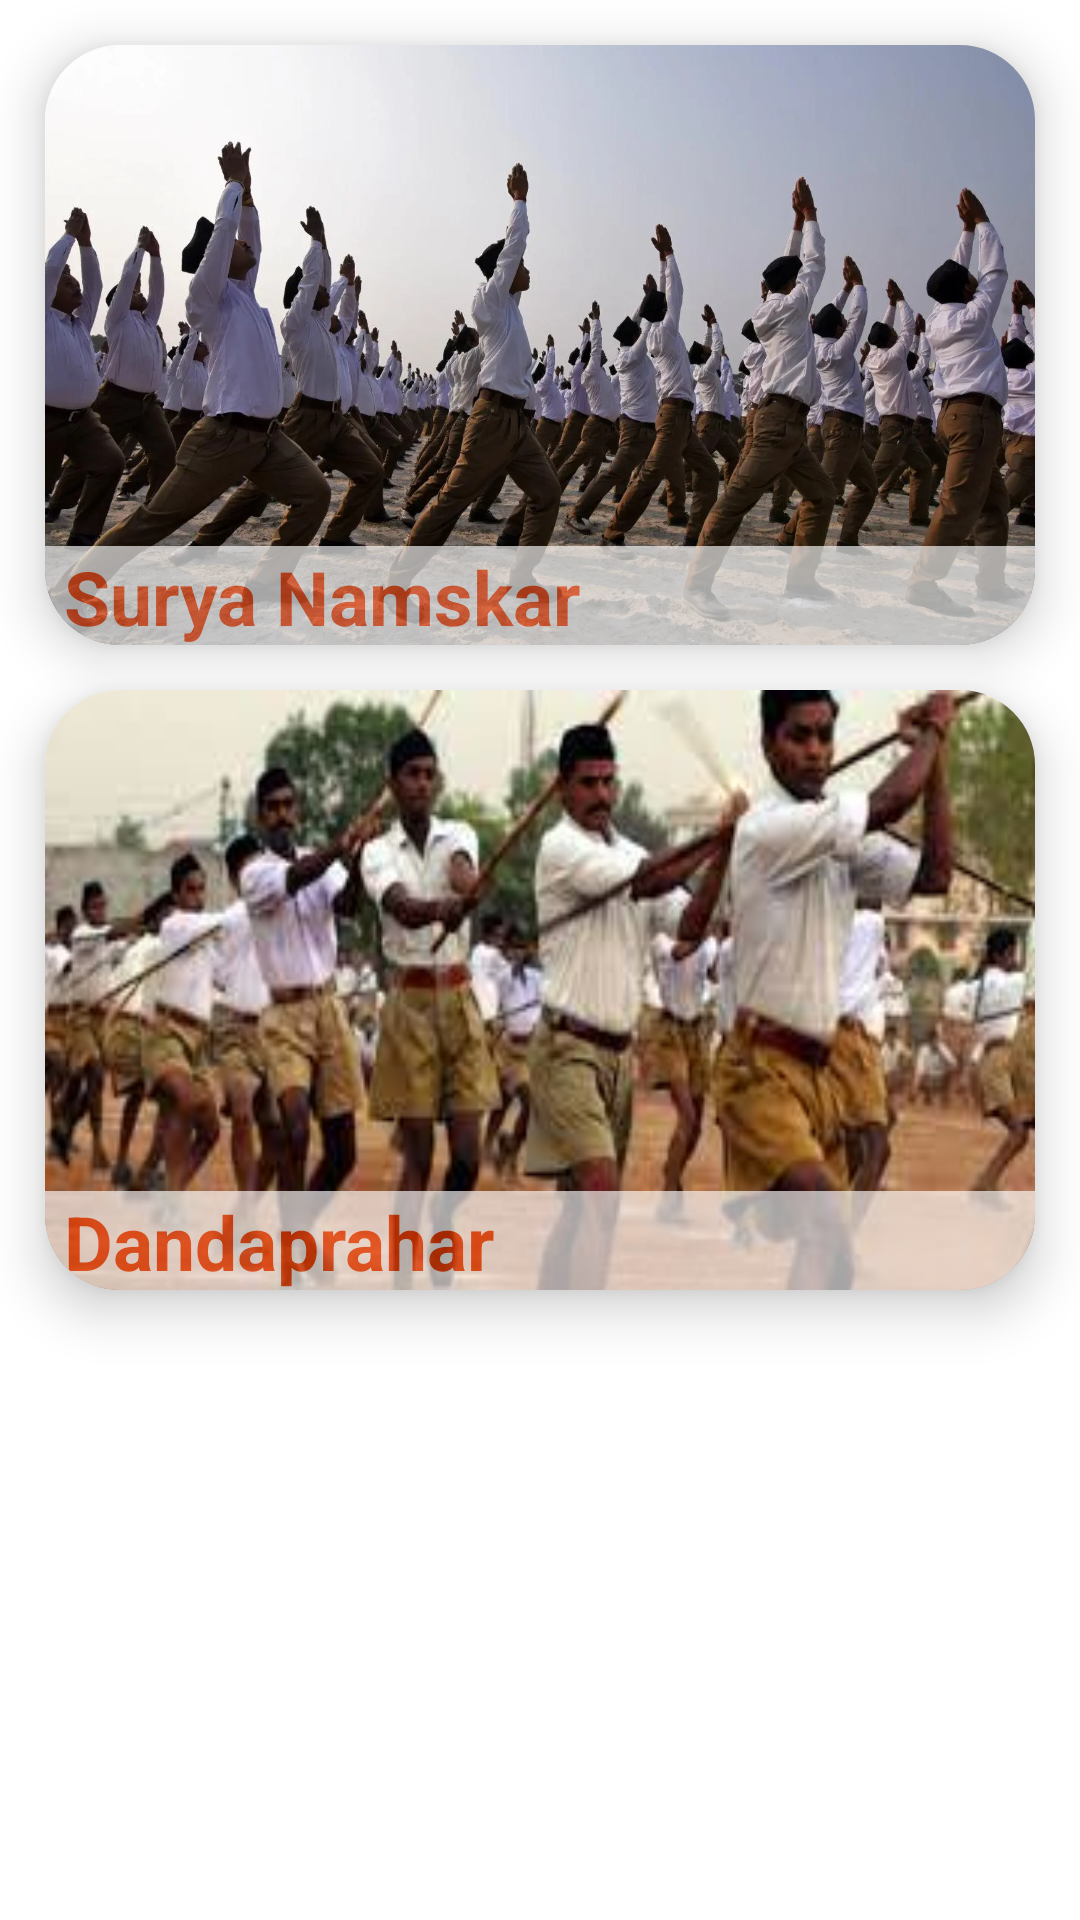

Reconstruct the res/layout file that produces this screen, plus the resources it refers to.
<!-- AndroidManifest.xml: application theme Theme.DropdownMenu -->
<!-- res/layout/dashboard.xml -->
<?xml version="1.0" encoding="utf-8"?>
<LinearLayout xmlns:android="http://schemas.android.com/apk/res/android"
    xmlns:app="http://schemas.android.com/apk/res-auto"
    xmlns:tools="http://schemas.android.com/tools"
    android:layout_width="match_parent"
    android:layout_height="match_parent"
    android:orientation="vertical">



        <androidx.cardview.widget.CardView
            android:layout_width="match_parent"
            android:layout_height="200dp"
            app:cardCornerRadius="25dp"
            android:layout_marginStart="15dp"
            android:layout_marginEnd="15dp"
            android:layout_marginTop="15dp"
            android:gravity="center"
            app:cardElevation="10dp">



            <ImageView
                android:id="@+id/imageView4"
                android:layout_width="fill_parent"
                android:layout_height="fill_parent"

                android:scaleType="fitXY"
                app:layout_constraintEnd_toEndOf="parent"
                app:layout_constraintStart_toStartOf="parent"
                app:srcCompat="@drawable/surya_namskar"
                tools:layout_editor_absoluteY="59dp" />

            <TextView
                android:id="@+id/textView7"
                android:layout_width="382dp"
                android:layout_height="wrap_content"
                android:layout_marginTop="167dp"
                android:layout_marginRight="18dp"
                android:alpha="0.65"
                android:background="@color/white"
                android:text=" Surya Namskar"
                android:textColor="#FF5722"
                android:textSize="25sp"
                android:textStyle="bold" />

        </androidx.cardview.widget.CardView>




        <androidx.cardview.widget.CardView
            android:layout_width="match_parent"
            android:layout_height="200dp"
            app:cardCornerRadius="25dp"
            android:layout_marginStart="15dp"
            android:layout_marginEnd="15dp"
            android:layout_marginTop="15dp"
            android:gravity="center"
            app:cardElevation="10dp">


            <ImageView
                android:id="@+id/imageView3"
                android:scaleType="fitXY"
                android:layout_width="fill_parent"

                android:layout_height="fill_parent"
                app:layout_constraintEnd_toEndOf="parent"
                app:layout_constraintStart_toStartOf="parent"
                app:srcCompat="@drawable/dandaprahar"
                tools:layout_editor_absoluteY="59dp" />

            <TextView
                android:id="@+id/textView6"
                android:layout_width="382dp"
                android:layout_marginRight="18dp"
                android:layout_height="wrap_content"
                android:layout_marginTop="167dp"
                android:background="@color/white"
                android:alpha="0.65"
                android:text=" Dandaprahar"
                android:textColor="#F73E04"
                android:textSize="25sp"
                android:textStyle="bold" />

        </androidx.cardview.widget.CardView>



</LinearLayout>
<!-- resources referenced by this layout -->
<resources>
  <color name="white">#FFFFFFFF</color>
  <!-- drawable dandaprahar: jpg bitmap (drawable, 11032 bytes) -->
  <!-- drawable surya_namskar: webp bitmap (drawable, 116392 bytes) -->
  <style name="Theme.DropdownMenu" parent="Theme.MaterialComponents.DayNight.DarkActionBar">
          
          <item name="colorPrimary">@color/purple_500</item>
          <item name="colorPrimaryVariant">@color/purple_700</item>
          <item name="colorOnPrimary">@color/white</item>
          
          <item name="colorSecondary">@color/teal_200</item>
          <item name="colorSecondaryVariant">@color/teal_700</item>
          <item name="colorOnSecondary">@color/black</item>
          
          <item name="android:statusBarColor" tools:targetApi="l">?attr/colorPrimaryVariant</item>
          
      </style>
  <color name="purple_500">#FF5722</color>
  <color name="purple_700">#CCC7C7</color>
  <color name="teal_200">#FF03DAC5</color>
  <color name="teal_700">#FF018786</color>
  <color name="black">#FF000000</color>
</resources>
